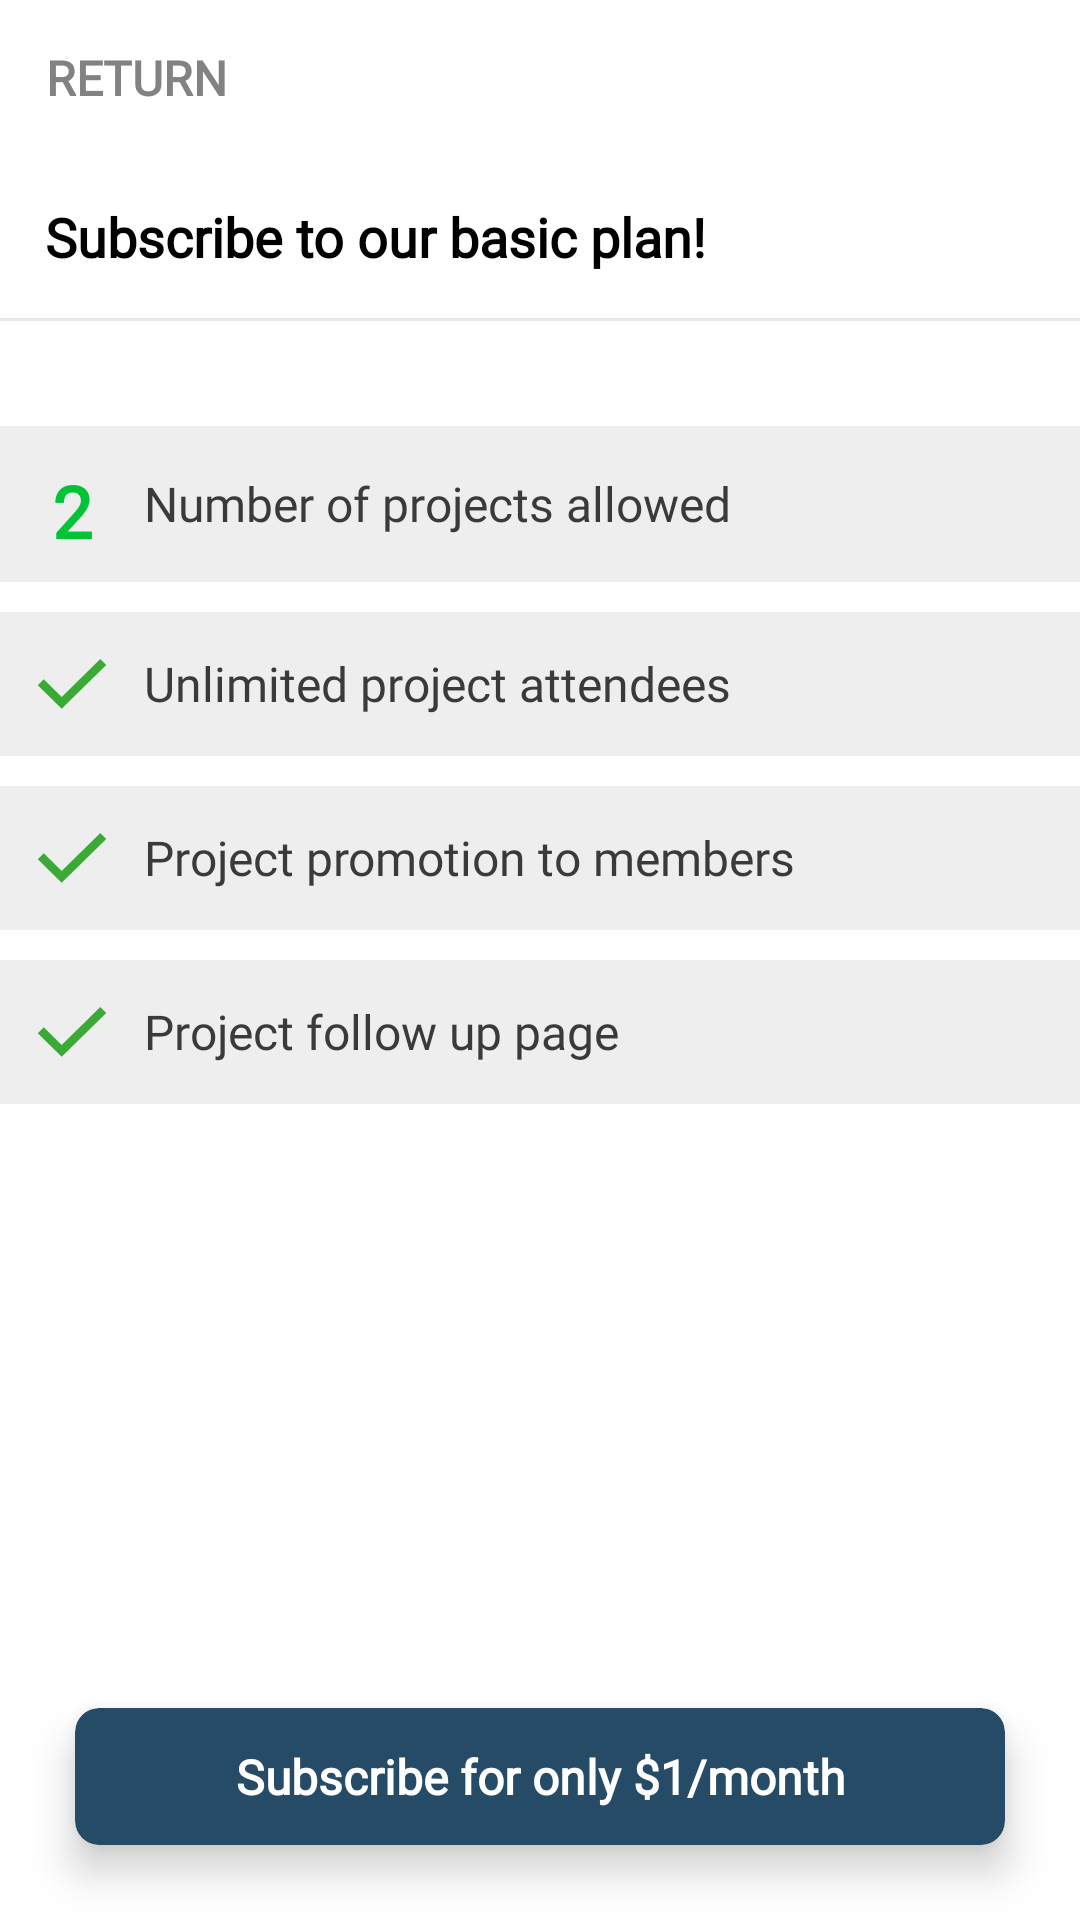

Write the Android layout XML for this screen, with the resource values it uses.
<!-- AndroidManifest.xml: application theme Theme.CoGear -->
<!-- res/layout/activity_subscribe.xml -->
<?xml version="1.0" encoding="utf-8"?>
<RelativeLayout xmlns:android="http://schemas.android.com/apk/res/android"
    xmlns:app="http://schemas.android.com/apk/res-auto"
    xmlns:tools="http://schemas.android.com/tools"
    android:layout_width="match_parent"
    android:layout_height="match_parent"
    tools:context=".SubscribeActivity">

    <LinearLayout
        android:layout_width="match_parent"
        android:layout_height="match_parent"
        android:layout_above="@id/btnNext"
        android:orientation="vertical">

        <com.google.android.material.card.MaterialCardView
            android:id="@+id/btnReturn"
            android:layout_width="wrap_content"
            android:layout_height="wrap_content"
            android:layout_alignParentBottom="true"
            android:layout_centerHorizontal="true"
            app:cardBackgroundColor="@color/white"
            app:cardCornerRadius="0dp"
            app:cardElevation="0dp">

            <TextView
                android:layout_width="match_parent"
                android:layout_height="match_parent"
                android:gravity="center"
                android:text="Return"
                android:padding="15dp"
                android:textAllCaps="true"
                android:textColor="@color/greyText"
                android:drawableTint="@color/greyText"
                android:drawablePadding="6dp"
                android:fontFamily="@font/inter"
                android:drawableStart="@drawable/ic_arrow_back"
                android:textSize="16dp"
                android:textStyle="bold" />

        </com.google.android.material.card.MaterialCardView>

        <TextView
            android:layout_width="match_parent"
            android:layout_height="wrap_content"
            android:padding="15dp"
            android:textColor="@color/black"
            android:fontFamily="@font/inter"
            android:textStyle="bold"
            android:textSize="18sp"
            android:text="Subscribe to our basic plan!" />

        <View
            android:layout_width="match_parent"
            android:layout_height="1sp"
            android:layout_marginBottom="25dp"
            android:background="@color/grey" />

        <androidx.cardview.widget.CardView
            android:layout_width="match_parent"
            android:layout_height="wrap_content"
            android:layout_marginTop="10dp"
            app:cardBackgroundColor="#66D4D4D4"
            app:cardCornerRadius="0dp"
            app:cardElevation="0dp">

            <LinearLayout
                android:layout_width="match_parent"
                android:layout_height="match_parent"
                android:orientation="horizontal"
                android:gravity="center_vertical"
                android:padding="12dp">

                <TextView
                    android:layout_width="24dp"
                    android:layout_height="28dp"
                    android:text="2"
                    android:fontFamily="@font/inter"
                    android:textStyle="bold"
                    android:gravity="center"
                    android:textSize="24dp"
                    android:textColor="@color/green" />

                <TextView
                    android:layout_width="match_parent"
                    android:layout_height="match_parent"
                    android:gravity="center_vertical"
                    android:layout_marginStart="12dp"
                    android:textSize="16sp"
                    android:textColor="@color/dark"
                    android:fontFamily="@font/inter"
                    android:text="Number of projects allowed" />

            </LinearLayout>

        </androidx.cardview.widget.CardView>

        <androidx.cardview.widget.CardView
            android:layout_width="match_parent"
            android:layout_height="wrap_content"
            android:layout_marginTop="10dp"
            app:cardBackgroundColor="#66D4D4D4"
            app:cardCornerRadius="0dp"
            app:cardElevation="0dp">

            <LinearLayout
                android:layout_width="match_parent"
                android:layout_height="match_parent"
                android:orientation="horizontal"
                android:gravity="center_vertical"
                android:padding="12dp">

                <ImageView
                    android:layout_width="24dp"
                    android:layout_height="24dp"
                    android:src="@drawable/check" />

                <TextView
                    android:layout_width="match_parent"
                    android:layout_height="match_parent"
                    android:gravity="center_vertical"
                    android:layout_marginStart="12dp"
                    android:textSize="16sp"
                    android:textColor="@color/dark"
                    android:fontFamily="@font/inter"
                    android:text="Unlimited project attendees" />

            </LinearLayout>

        </androidx.cardview.widget.CardView>

        <androidx.cardview.widget.CardView
            android:layout_width="match_parent"
            android:layout_height="wrap_content"
            android:layout_marginTop="10dp"
            app:cardBackgroundColor="#66D4D4D4"
            app:cardCornerRadius="0dp"
            app:cardElevation="0dp">

            <LinearLayout
                android:layout_width="match_parent"
                android:layout_height="match_parent"
                android:orientation="horizontal"
                android:gravity="center_vertical"
                android:padding="12dp">

                <ImageView
                    android:layout_width="24dp"
                    android:layout_height="24dp"
                    android:src="@drawable/check" />

                <TextView
                    android:layout_width="match_parent"
                    android:layout_height="match_parent"
                    android:gravity="center_vertical"
                    android:layout_marginStart="12dp"
                    android:textSize="16sp"
                    android:textColor="@color/dark"
                    android:fontFamily="@font/inter"
                    android:text="Project promotion to members" />

            </LinearLayout>

        </androidx.cardview.widget.CardView>

        <androidx.cardview.widget.CardView
            android:layout_width="match_parent"
            android:layout_height="wrap_content"
            android:layout_marginTop="10dp"
            app:cardBackgroundColor="#66D4D4D4"
            app:cardCornerRadius="0dp"
            app:cardElevation="0dp">

            <LinearLayout
                android:layout_width="match_parent"
                android:layout_height="match_parent"
                android:orientation="horizontal"
                android:gravity="center_vertical"
                android:padding="12dp">

                <ImageView
                    android:layout_width="24dp"
                    android:layout_height="24dp"
                    android:src="@drawable/check" />

                <TextView
                    android:layout_width="match_parent"
                    android:layout_height="match_parent"
                    android:gravity="center_vertical"
                    android:layout_marginStart="12dp"
                    android:textSize="16sp"
                    android:textColor="@color/dark"
                    android:fontFamily="@font/inter"
                    android:text="Project follow up page" />

            </LinearLayout>

        </androidx.cardview.widget.CardView>

    </LinearLayout>

    <com.google.android.material.card.MaterialCardView
        android:id="@+id/btnNext"
        android:layout_width="match_parent"
        android:layout_height="wrap_content"
        android:layout_margin="25dp"
        android:layout_alignParentBottom="true"
        android:layout_centerHorizontal="true"
        app:cardBackgroundColor="@color/darkB"
        app:cardCornerRadius="8dp"
        app:cardElevation="8dp">

        <TextView
            android:layout_width="match_parent"
            android:layout_height="match_parent"
            android:gravity="center"
            android:paddingTop="12dp"
            android:paddingBottom="12dp"
            android:text="Subscribe for only $1/month"
            android:textAllCaps="false"
            android:textColor="@color/white"
            android:fontFamily="@font/inter"
            android:textSize="16dp"
            android:textStyle="bold" />

    </com.google.android.material.card.MaterialCardView>

</RelativeLayout>
<!-- resources referenced by this layout -->
<resources>
  <color name="black">#FF000000</color>
  <color name="dark">#3A3A3A</color>
  <color name="darkB">#254B66</color>
  <color name="green">#00C336</color>
  <color name="grey">#E8E8E8</color>
  <color name="greyText">#828282</color>
  <color name="white">#FFFFFFFF</color>
  <!-- drawable check (drawable) -->
  <vector xmlns:android="http://schemas.android.com/apk/res/android"
      android:width="25dp"
      android:height="19dp"
      android:viewportWidth="25"
      android:viewportHeight="19">
    <path
        android:pathData="M8.927,18.25L0.615,9.938L2.693,7.859L8.927,14.094L22.308,0.714L24.386,2.792L8.927,18.25Z"
        android:fillColor="#3BAA34"/>
  </vector>
  <style name="Theme.CoGear" parent="Theme.MaterialComponents.Light.NoActionBar">
          
          <item name="colorPrimary">@color/darkB</item>
          <item name="colorPrimaryVariant">@color/darkB</item>
          <item name="colorOnPrimary">@color/white</item>
          
          <item name="colorSecondary">@color/background</item>
          <item name="colorSecondaryVariant">@color/background</item>
          <item name="colorOnSecondary">@color/dark</item>
          
          <item name="android:statusBarColor">@color/background</item>
          
      </style>
  <color name="background">#83D0E4</color>
</resources>
